Image classification data set "imgs_others" (yujeong0/Auto_painting_program on GitHub). Class labels (8): apple, avocado, carrot, cherry, flower, leaf, shellfish, tomato.

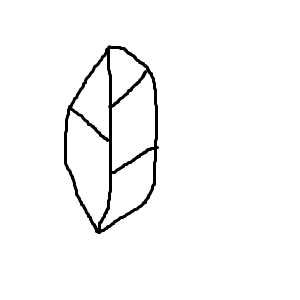
Label: leaf

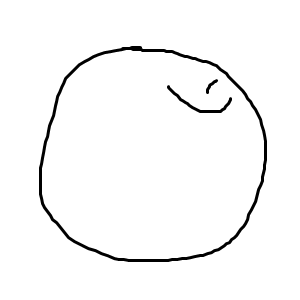
Label: apple

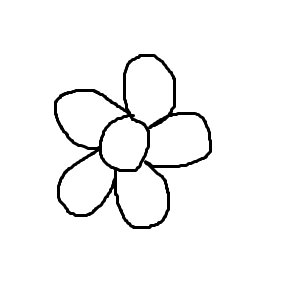
Label: flower

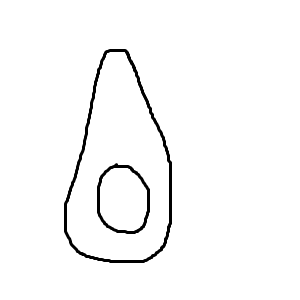
Label: avocado

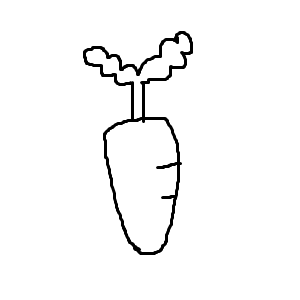
Label: carrot

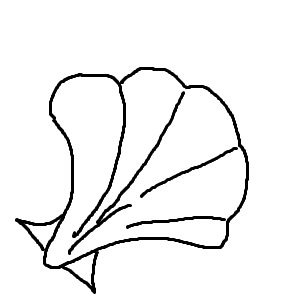
Label: shellfish
